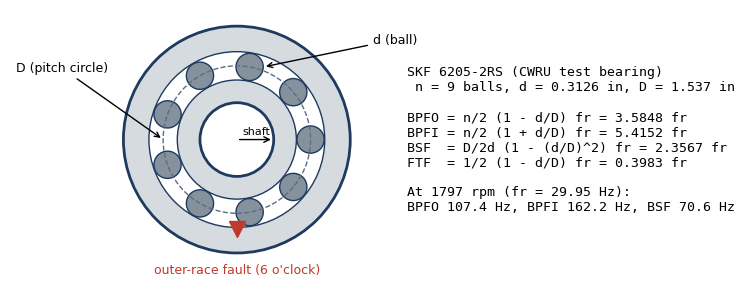

Write Python code to recreate this figure. (Note: this script raises an exception after producing the figure.)
# Explanatory figures for the report (theory / design; real-data figures come from MATLAB screenshots)
import numpy as np, matplotlib; matplotlib.use('Agg'); import matplotlib.pyplot as plt
from matplotlib.patches import Circle, FancyBboxPatch, FancyArrowPatch
plt.rcParams.update({'font.family':'DejaVu Sans','font.size':10,'axes.spines.top':False,'axes.spines.right':False})
NAVY='#1F3A5F'; BLUE='#2E86C1'; RED='#C0392B'; GRN='#1E8449'; ORG='#D68910'; GREY='#5D6D7E'
fs=12000; fr=1797/60; n=9; d=0.3126; D=1.537; r=d/D
BPFO=n/2*(1-r); BPFI=n/2*(1+r); BSF=D/(2*d)*(1-r**2); FTF=0.5*(1-r)

# 1 bearing geometry
fig,ax=plt.subplots(figsize=(9,4.2)); ax.set_aspect('equal'); ax.axis('off')
ax.add_patch(Circle((0,0),2.0,fc='#D6DBDF',ec=NAVY,lw=2)); ax.add_patch(Circle((0,0),1.55,fc='white',ec=NAVY,lw=1))
ax.add_patch(Circle((0,0),1.05,fc='#D6DBDF',ec=NAVY,lw=1)); ax.add_patch(Circle((0,0),0.65,fc='white',ec=NAVY,lw=2))
for k in range(9):
    a=2*np.pi*k/9; ax.add_patch(Circle((1.3*np.cos(a),1.3*np.sin(a)),0.24,fc='#85929E',ec=NAVY))
ax.plot([1.55*np.cos(-np.pi/2)],[1.55*np.sin(-np.pi/2)-0.02],'v',color=RED,ms=12)
ax.text(0,-2.35,'outer-race fault (6 o\'clock)',ha='center',color=RED,fontsize=9)
ax.annotate('',xy=(0.65,0),xytext=(0,0),arrowprops=dict(arrowstyle='->'));ax.text(0.1,0.1,'shaft',fontsize=8)
ax.annotate('d (ball)',xy=(1.3*np.cos(2*np.pi*2/9)+0.24,1.3*np.sin(2*np.pi*2/9)),xytext=(2.4,1.7),arrowprops=dict(arrowstyle='->'),fontsize=9)
ax.annotate('D (pitch circle)',xy=(-1.3,0),xytext=(-3.9,1.2),arrowprops=dict(arrowstyle='->'),fontsize=9)
ax.add_patch(Circle((0,0),1.3,fill=False,ls='--',ec=GREY))
txt=('SKF 6205-2RS (CWRU test bearing)\n n = 9 balls, d = 0.3126 in, D = 1.537 in\n\n'
     f'BPFO = n/2 (1 - d/D) fr = {BPFO:.4f} fr\nBPFI = n/2 (1 + d/D) fr = {BPFI:.4f} fr\n'
     f'BSF  = D/2d (1 - (d/D)^2) fr = {BSF:.4f} fr\nFTF  = 1/2 (1 - d/D) fr = {FTF:.4f} fr\n\n'
     f'At 1797 rpm (fr = {fr:.2f} Hz):\nBPFO {BPFO*fr:.1f} Hz, BPFI {BPFI*fr:.1f} Hz, BSF {BSF*fr:.1f} Hz')
ax.text(3.0,0,txt,va='center',fontsize=9.5,family='DejaVu Sans Mono')
ax.set_xlim(-4,8.3); ax.set_ylim(-2.6,2.3)
fig.savefig('figs/bearing_geometry.png',dpi=170,bbox_inches='tight'); plt.close()

# 2 why envelope: synthetic demonstration
rng=np.random.default_rng(3); t=np.arange(fs)/fs; rate=BPFO*fr
x=0.05*rng.standard_normal(fs)+0.03*np.sin(2*np.pi*fr*t)
for ti in np.arange(0,1,1/rate)+rng.normal(0,3e-4,len(np.arange(0,1,1/rate))):
    m=t>=ti; tt=t[m]-ti; x[m]+=0.3*np.exp(-800*tt)*np.sin(2*np.pi*3200*tt)
X=np.fft.fft(x); f=np.fft.fftfreq(fs,1/fs); mask=(f>2700)&(f<3700); z=np.fft.ifft(2*X*mask); e=np.abs(z)
w=np.hanning(fs); A=np.abs(np.fft.rfft(x*w))*2/w.sum(); E=np.abs(np.fft.rfft((e-e.mean())*w))*2/w.sum(); fp=np.fft.rfftfreq(fs,1/fs)
fig,axs=plt.subplots(2,2,figsize=(10,5.6))
axs[0,0].plot(t[:1200]*1e3,x[:1200],'k',lw=.6); axs[0,0].set_title('1  Raw signal: impacts hidden in noise',fontsize=10); axs[0,0].set_xlabel('time (ms)')
axs[0,1].plot(fp/1e3,A,color=GREY,lw=.6); axs[0,1].axvspan(2.7,3.7,color=BLUE,alpha=.15); axs[0,1].set_title('2  Raw FFT: energy at the 3.2 kHz resonance, no BPFO line',fontsize=10); axs[0,1].set_xlabel('frequency (kHz)')
axs[1,0].plot(t[:1200]*1e3,np.real(z)[:1200],color=BLUE,lw=.6); axs[1,0].plot(t[:1200]*1e3,e[:1200],color=RED,lw=1.2)
axs[1,0].set_title('3  Band-pass 2.7–3.7 kHz + envelope (red)',fontsize=10); axs[1,0].set_xlabel('time (ms)')
axs[1,1].plot(fp,E,color=BLUE,lw=.9); axs[1,1].set_xlim(0,500)
for h in (1,2,3,4): axs[1,1].axvline(h*rate,color=RED,ls=':',lw=1)
axs[1,1].set_title(f'4  Envelope spectrum: clear lines at BPFO = {rate:.0f} Hz and harmonics',fontsize=10); axs[1,1].set_xlabel('frequency (Hz)')
fig.tight_layout(); fig.savefig('figs/why_envelope.png',dpi=160); plt.close()

# 3 pipeline
fig,ax=plt.subplots(figsize=(10,2.6)); ax.axis('off'); ax.set_xlim(0,10); ax.set_ylim(0,2.4)
steps=[('Accelerometer\n12 kHz, 1 s','#D6EAF8'),('Spectral\nkurtosis band\n(70 candidates)','#D6EAF8'),('Hilbert\nenvelope\n(FFT method)','#D6EAF8'),
       ('Envelope\nspectrum\n(Hann)','#D6EAF8'),('Local-prominence\nindicators\nRo, Ri, Rb (dB)','#D5F5E3'),('Two-stage rule\nRMS alarm +\nsignature','#FDEBD0')]
for i,(s,c) in enumerate(steps):
    x0=0.1+i*1.65; ax.add_patch(FancyBboxPatch((x0,0.5),1.4,1.4,boxstyle='round,pad=0.05',fc=c,ec=NAVY))
    ax.text(x0+0.7,1.2,s,ha='center',va='center',fontsize=8.6)
    if i<5: ax.annotate('',xy=(x0+1.62,1.2),xytext=(x0+1.45,1.2),arrowprops=dict(arrowstyle='->',lw=1.4))
ax.text(5,0.15,'Healthy  /  Inner race  /  Ball  /  Outer race',ha='center',fontsize=10,color=NAVY,weight='bold')
fig.savefig('figs/pipeline.png',dpi=170,bbox_inches='tight'); plt.close()

# 4 ablation
lab=['v1  global floor\n(first version)','v2a local prominence\nno RMS stage','v2b local prominence\nRAW FFT + RMS','v2  local prominence\nENVELOPE + RMS']
tr=[60.8,76.2,79.6,90.8]; te=[53.3,63.7,74.6,87.5]
fig,ax=plt.subplots(figsize=(9,3.8)); xx=np.arange(4)
ax.bar(xx-0.18,tr,0.36,color='#AED6F1',label='train (0–1 hp)'); b=ax.bar(xx+0.18,te,0.36,color=NAVY,label='TEST (unseen 2–3 hp)')
for i,v in enumerate(te): ax.text(i+0.18,v+1.5,f'{v:.1f}%',ha='center',fontsize=9,weight='bold')
ax.axhline(25,color=GREY,ls=':',lw=1); ax.text(3.55,26.5,'random guess 25 %',fontsize=8,color=GREY,ha='right')
ax.set_xticks(xx); ax.set_xticklabels(lab,fontsize=8.5); ax.set_ylabel('balanced accuracy (%)'); ax.set_ylim(0,100); ax.legend(loc='upper left',fontsize=8.5,frameon=False)
fig.tight_layout(); fig.savefig('figs/ablation.png',dpi=170); plt.close()
print('ok', BPFO,BPFI,BSF,FTF)
